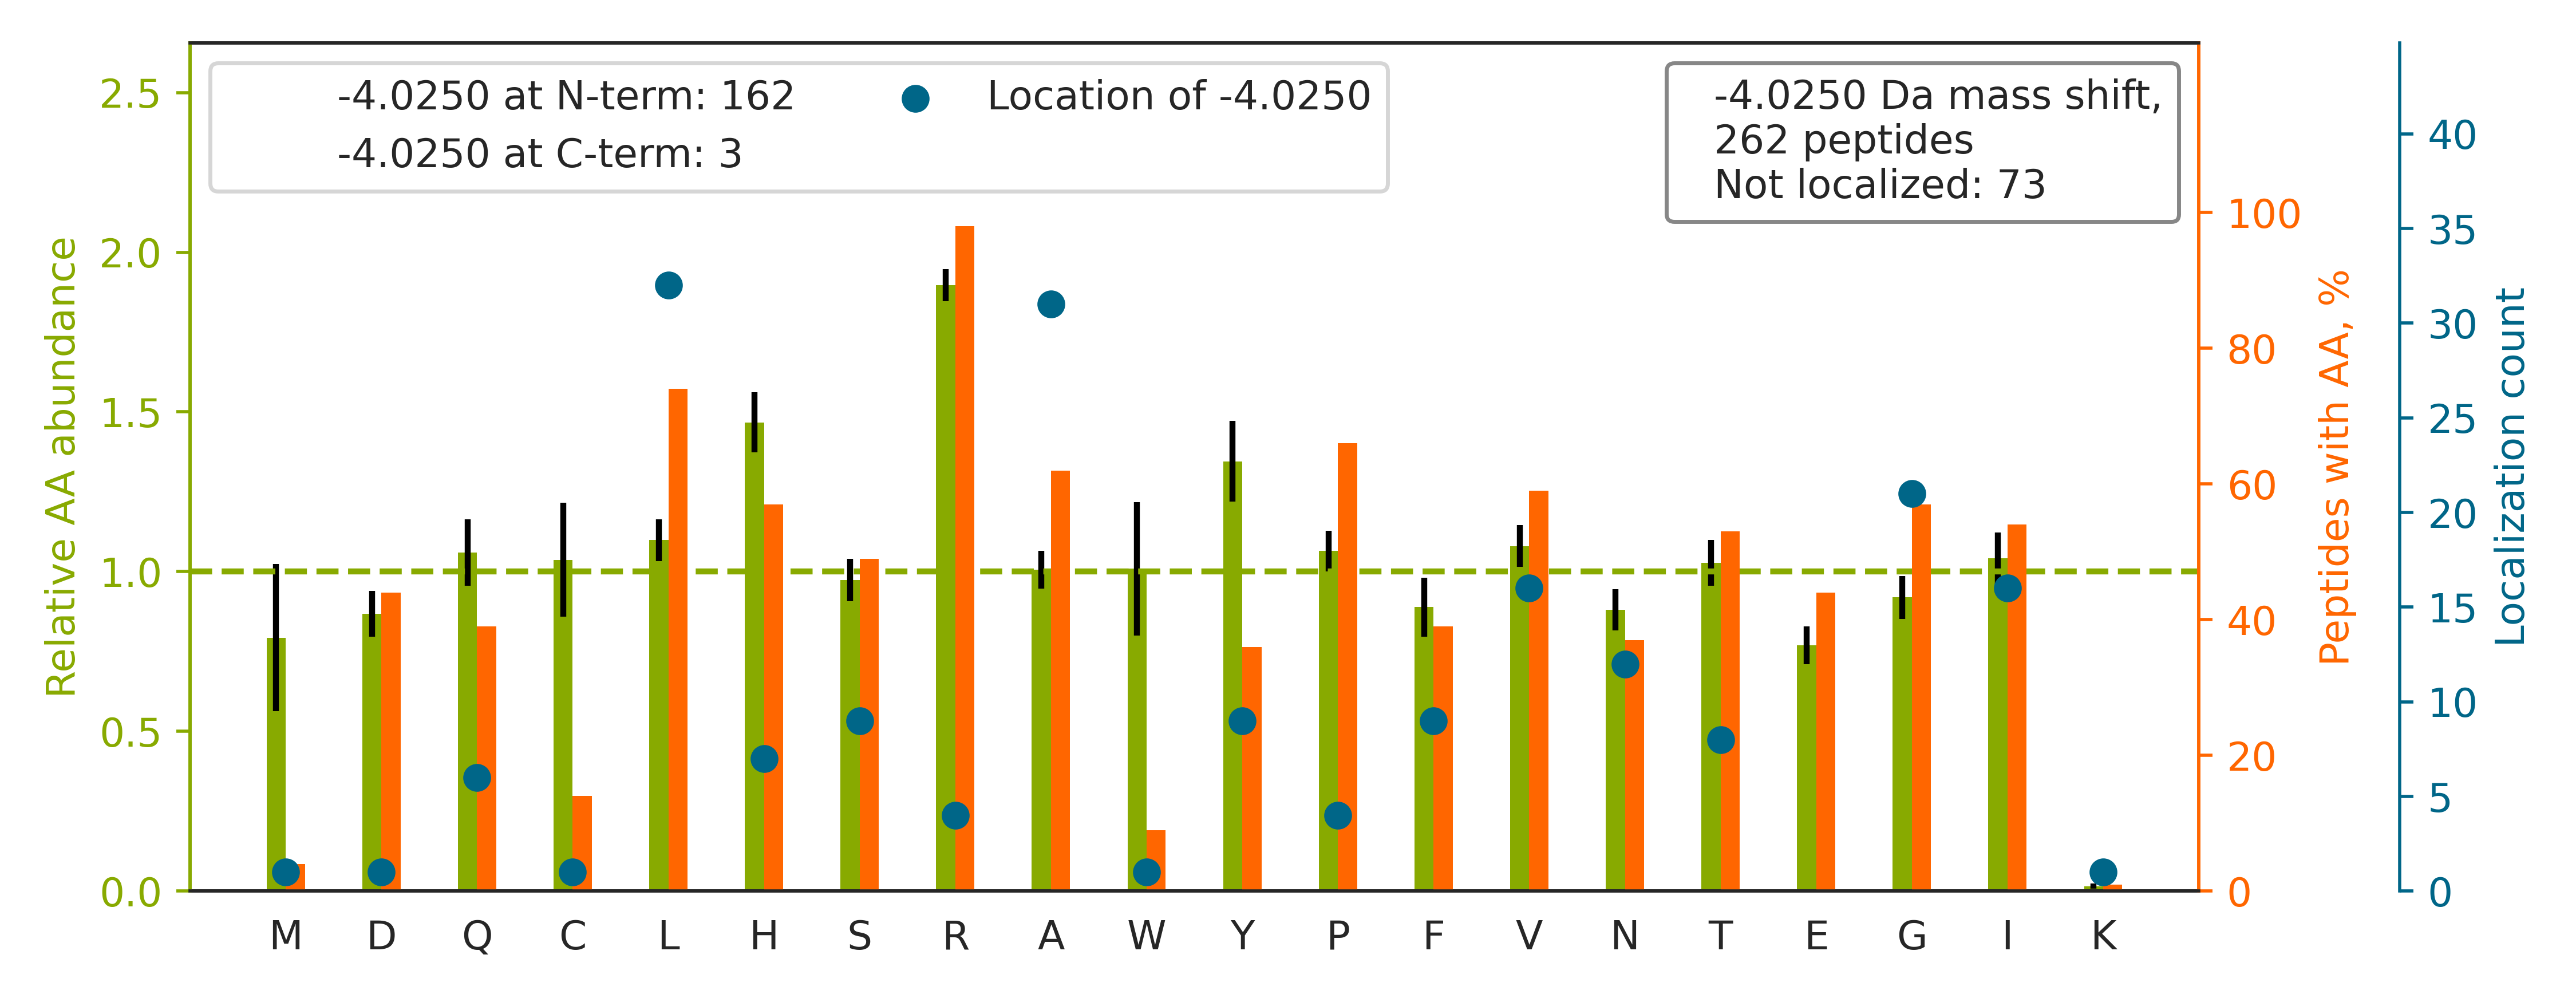

The data file committed next to this chart (first rows):
top isoform	localization score	spectrum
K.NEAIQAAHDAVAQEGQCR.V		140721_Fusion_Yoshiki_HEK_T2KO_TCL_VVA05…
K.VQEQV[-4]HTLLSQDQAQAAR.L	0.8383	140721_Fusion_Yoshiki_HEK_T2KO_TCL_VVA05…
R.FQSSHHPTDITSLDQYVER.M		140721_Fusion_Yoshiki_HEK_T2KO_TCL_VVA05…
K.L[-4]GDVYVNDAFGTAHR.A	0.8064	140721_Fusion_Yoshiki_HEK_T2KO_TCL_VVA05…
K.YVATLGVEVHPLVFHTNR.G		140721_Fusion_Yoshiki_HEK_T2KO_TCL_VVA05…
R.GMGGHGYGGAGDASSGFHGGHFVHMR.G		140721_Fusion_Yoshiki_HEK_T2KO_TCL_VVA05…
R.I[-4]INEPTAAAIAYGLDR.T	0.8794	140721_Fusion_Yoshiki_HEK_T2KO_TCL_VVA05…
R.SDSFENPVLQQHFR.N		140721_Fusion_Yoshiki_HEK_T2KO_TCL_VVA05…
R.GPSLNPVLDYDHGSR.S		140721_Fusion_Yoshiki_HEK_T2KO_TCL_VVA05…
K.A[-4]QIHDLVLVGGSTR.I	0.8924	140721_Fusion_Yoshiki_HEK_T2KO_TCL_VVA05…
R.L[-4]SFQHDPETSVLVLR.K	0.8373	140721_Fusion_Yoshiki_HEK_T2KO_TCL_VVA05…
R.I[-4]FHTVTTTDDPVIR.K	0.8915	140721_Fusion_Yoshiki_HEK_T2KO_TCL_VVA05…
K.I[-4]LDAVVAQEPLHR.G	0.809	140721_Fusion_Yoshiki_HEK_T2KO_TCL_VVA05…
K.LLETTDRPDGHQNNLR.S		140721_Fusion_Yoshiki_HEK_T2KO_TCL_VVA05…
K.VLAQYYTVTDEHHR.S		140721_Fusion_Yoshiki_HEK_T2KO_TCL_VVA05…
K.HGGTIPIVPTAEFQDR.I		140721_Fusion_Yoshiki_HEK_T2KO_TCL_VVA05…
R.H[-4]HYEQQQEDLAR.N	0.9776	140721_Fusion_Yoshiki_HEK_T2KO_TCL_VVA05…
R.ITHQIVDRPGQQTSVIGR.C		140721_Fusion_Yoshiki_HEK_T2KO_TCL_VVA05…
R.H[-4]EEQPAPGYDTHGR.L	0.8417	140721_Fusion_Yoshiki_HEK_T2KO_TCL_VVA05…
R.V[-4]LHVSENPVPLTVR.V	0.8655	140721_Fusion_Yoshiki_HEK_T2KO_TCL_VVA05…
R.L[-4]QAYHTQTTPLIEYYR.K	0.0136	140721_Fusion_Yoshiki_HEK_T2KO_TCL_VVA05…
R.S[-4]PYTVTVGQACNPSACR.A	0.9215	140721_Fusion_Yoshiki_HEK_T2KO_TCL_VVA05…
R.T[-4]TPSYVAFTDTER.L	0.8757	140721_Fusion_Yoshiki_HEK_T2KO_TCL_VVA05…
K.Y[-4]VDSEGHLYTVPIR.E	0.7612	140721_Fusion_Yoshiki_HEK_T2KO_TCL_VVA05…
K.G[-4]FGYGQGAGALVHAQ.-	0.9133	140721_Fusion_Yoshiki_HEK_T2KO_TCL_VVA05…
R.GPH[-4]HLDNSSPGPGSEAR.G	0.005507	140721_Fusion_Yoshiki_HEK_T2KO_TCL_VVA05…
R.V[-4]PTANVSVVDLTCR.L	0.04723	140721_Fusion_Yoshiki_HEK_T2KO_TCL_VVA05…
K.NITLNFGPQHPAAHGVLR.L		140721_Fusion_Yoshiki_HEK_T2KO_TCL_VVA05…
K.A[-4]LAVVYGPHEIR.G	0.8345	140721_Fusion_Yoshiki_HEK_T2KO_TCL_VVA05…
K.Y[-4]YVTIIDAPGHR.D	0.8824	140721_Fusion_Yoshiki_HEK_T2KO_TCL_VVA05…
R.TSILAAANPISGHYDR.S		140721_Fusion_Yoshiki_HEK_T2KO_TCL_VVA05…
K.H[-4]FYTFTNEHHR.E	0.9252	140721_Fusion_Yoshiki_HEK_T2KO_TCL_VVA05…
K.VTHAVVTVPAYFNDAQR.Q		140721_Fusion_Yoshiki_HEK_T2KO_TCL_VVA05…
K.L[-4]QAEAPHIVVGTPGR.V	0.01096	140721_Fusion_Yoshiki_HEK_T2KO_TCL_VVA05…
K.SHHGEHERPEFIAYPHL[-4]R.I	0.02734	140721_Fusion_Yoshiki_HEK_T2KO_TCL_VVA05…
R.STAYEDYYYHPPPR.M		140721_Fusion_Yoshiki_HEK_T2KO_TCL_VVA05…
R.I[-4]FSHAYFHHR.Q	0.9694	140721_Fusion_Yoshiki_HEK_T2KO_TCL_VVA05…
R.ALV[-4]ADSHPESER.I	0.805	140721_Fusion_Yoshiki_HEK_T2KO_TCL_VVA05…
K.G[-4]SYVSIHSSGFR.D	0.5065	140721_Fusion_Yoshiki_HEK_T2KO_TCL_VVA05…
K.LVRPP[-4]VQVYGIEGR.Y	0.3878	140721_Fusion_Yoshiki_HEK_T2KO_TCL_VVA05…
K.AGLQHHQDLSTPVLR.S		140721_Fusion_Yoshiki_HEK_T2KO_TCL_VVA05…
R.GHLLYVALSPGQHR.L		140721_Fusion_Yoshiki_HEK_T2KO_TCL_VVA05…
K.I[-4]WHHTFYNELR.V	0.8429	140721_Fusion_Yoshiki_HEK_T2KO_TCL_VVA05…
K.ISRPGDSDDSR.S		140721_Fusion_Yoshiki_HEK_T2KO_TCL_VVA05…
R.I[-4]TPSYVAFTPEGER.L	0.8357	140721_Fusion_Yoshiki_HEK_T2KO_TCL_VVA05…
K.NVALL[-4]SQLYHSPAR.R	0.8855	140721_Fusion_Yoshiki_HEK_T2KO_TCL_VVA05…
R.ASYVAPLTAQPATYR.A		140721_Fusion_Yoshiki_HEK_T2KO_TCL_VVA05…
R.HWHHNCFSCAR.C		140721_Fusion_Yoshiki_HEK_T2KO_TCL_VVA05…
R.NLDIERPTYTNLNR.L		140721_Fusion_Yoshiki_HEK_T2KO_TCL_VVA05…
K.VHVGDEDFVHLR.V		140721_Fusion_Yoshiki_HEK_T2KO_TCL_VVA05…
K.G[-4]AAGRPLELSDFR.M	0.5037	140721_Fusion_Yoshiki_HEK_T2KO_TCL_VVA05…
R.A[-4]WGPGLHGGIVGR.S	0.6781	140721_Fusion_Yoshiki_HEK_T2KO_TCL_VVA05…
R.T[-4]HFDYQFGYR.K	0.8392	140721_Fusion_Yoshiki_HEK_T2KO_TCL_VVA05…
R.VLSAPPHFHFGQTNR.T		140721_Fusion_Yoshiki_HEK_T2KO_TCL_VVA05…
K.TVTNAVVTVPAYFNDSQR.Q		140721_Fusion_Yoshiki_HEK_T2KO_TCL_VVA05…
K.LIHPDEDISLEER.R		140721_Fusion_Yoshiki_HEK_T2KO_TCL_VVA05…
R.A[-4]SGQAFELILSPR.S	0.9265	140721_Fusion_Yoshiki_HEK_T2KO_TCL_VVA05…
R.G[-4]STAPVGGGAFPTIVER.E	0.3255	140721_Fusion_Yoshiki_HEK_T2KO_TCL_VVA05…
K.L[-4]GVIEDHSNR.T	0.8429	140721_Fusion_Yoshiki_HEK_T2KO_TCL_VVA05…
K.TPIAAGHPSMNLLLR.K		140721_Fusion_Yoshiki_HEK_T2KO_TCL_VVA05…
... 202 more rows
